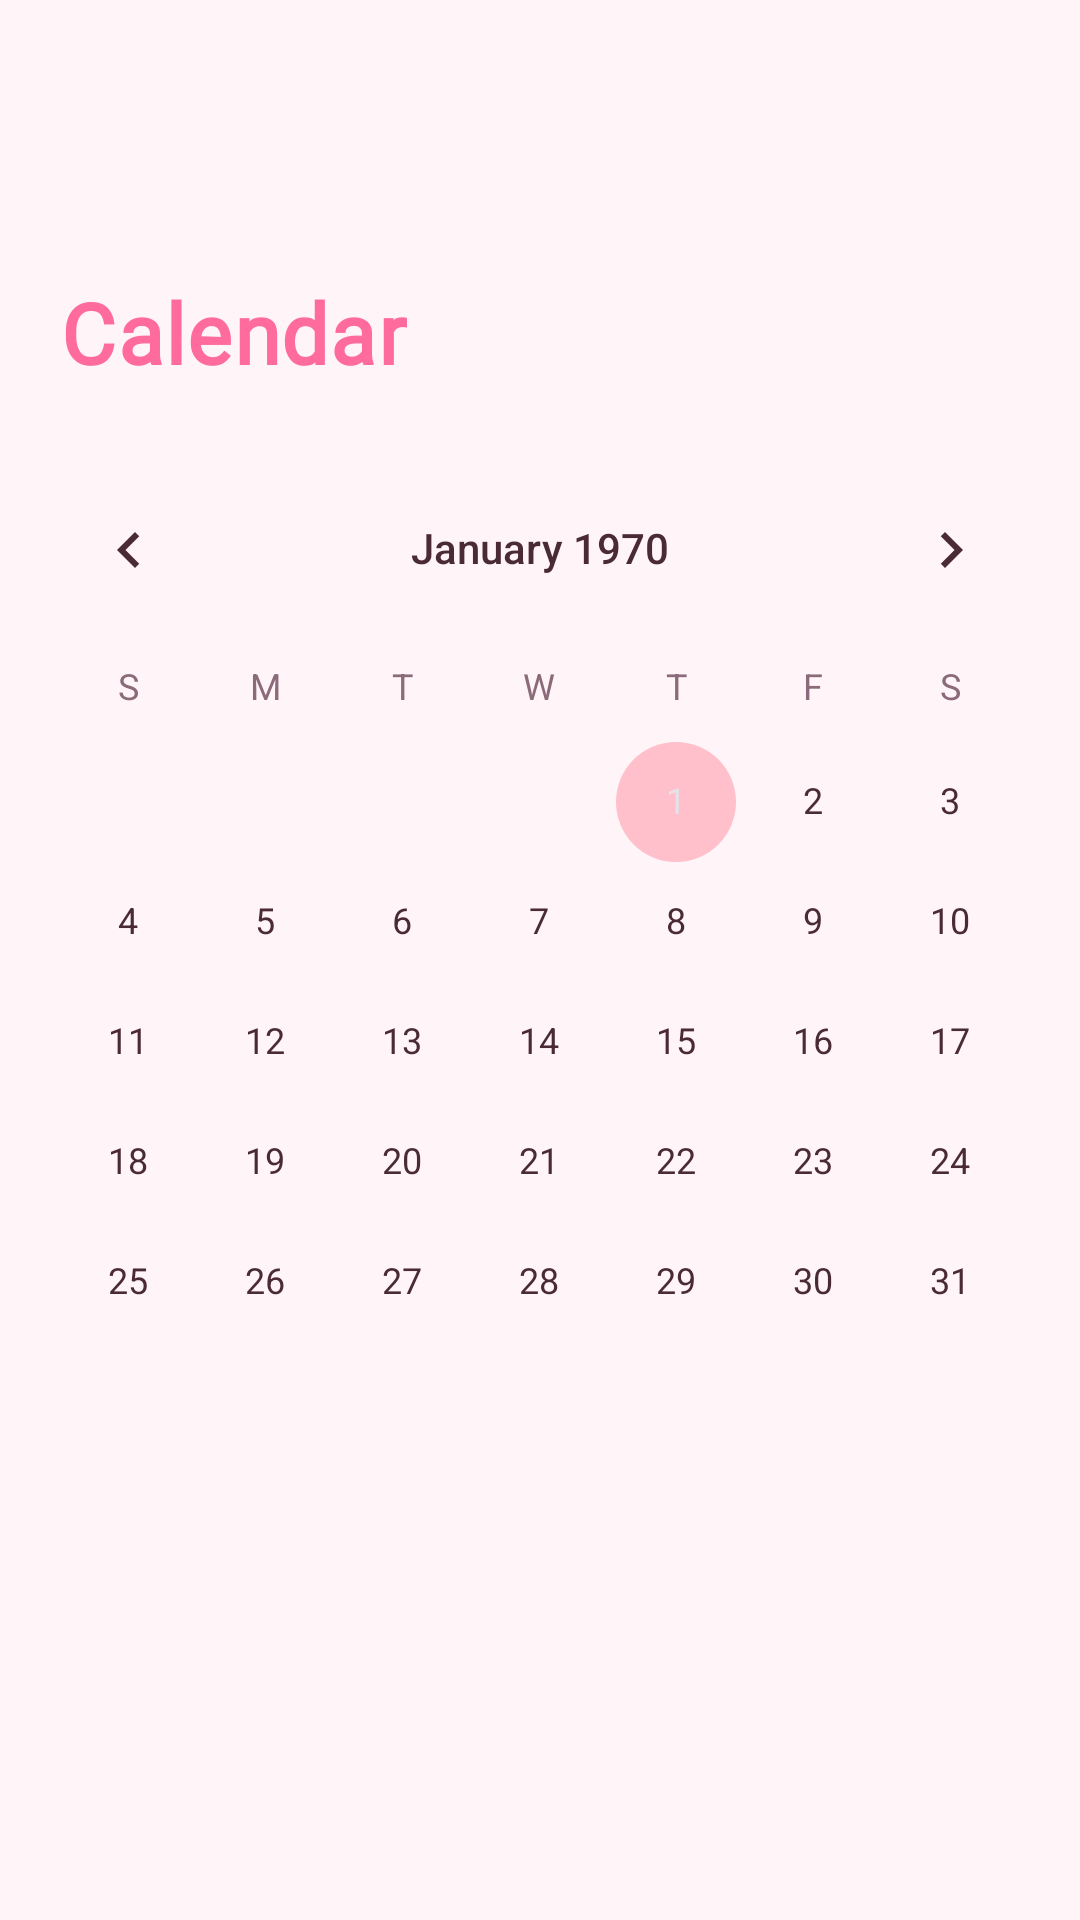

Here is an Android app screen rendered from its layout file. Give the layout XML and the strings, colors and styles it references.
<!-- AndroidManifest.xml: application theme Theme.QuickDiary -->
<!-- res/layout/activity_calendar.xml -->
<?xml version="1.0" encoding="utf-8"?>
<androidx.coordinatorlayout.widget.CoordinatorLayout xmlns:android="http://schemas.android.com/apk/res/android"
    xmlns:app="http://schemas.android.com/apk/res-auto"
    xmlns:tools="http://schemas.android.com/tools"
    android:layout_width="match_parent"
    android:layout_height="match_parent"
    tools:context=".activities.CalendarActivity">

    <LinearLayout
        android:layout_width="match_parent"
        android:layout_height="match_parent"
        android:orientation="vertical"
        android:paddingTop="72dp">
        
        <TextView
            android:layout_width="wrap_content"
            android:layout_height="wrap_content"
            android:text="@string/calendar"
            android:textColor="@color/primary"
            android:textSize="28sp"
            android:textStyle="bold"
            android:fontFamily="@font/poppins_bold"
            android:letterSpacing="0.02"
            android:padding="20dp"
            android:paddingBottom="12dp" />

        <CalendarView
            android:id="@+id/calendarView"
            android:layout_width="match_parent"
            android:layout_height="wrap_content" />

        <com.google.android.material.card.MaterialCardView
            android:id="@+id/selectedDayPanel"
            android:layout_width="match_parent"
            android:layout_height="wrap_content"
            android:layout_margin="16dp"
            android:visibility="gone"
            app:cardCornerRadius="12dp"
            app:cardElevation="4dp">

            <LinearLayout
                android:layout_width="match_parent"
                android:layout_height="wrap_content"
                android:orientation="vertical"
                android:padding="16dp">

                <TextView
                    android:id="@+id/selectedDateText"
                    android:layout_width="wrap_content"
                    android:layout_height="wrap_content"
                    android:textSize="18sp"
                    android:textStyle="bold"
                    android:textColor="@color/primary"
                    android:fontFamily="@font/poppins_bold"
                    android:letterSpacing="0.02" />

                <TextView
                    android:id="@+id/selectedDayStatus"
                    android:layout_width="wrap_content"
                    android:layout_height="wrap_content"
                    android:layout_marginTop="8dp"
                    android:textSize="15sp"
                    android:textColor="@color/text_dark"
                    android:fontFamily="@font/poppins_regular"
                    android:letterSpacing="0.01" />

                <com.google.android.material.button.MaterialButton
                    android:id="@+id/actionButton"
                    style="@style/PinkButtonStyle"
                    android:layout_width="match_parent"
                    android:layout_height="wrap_content"
                    android:layout_marginTop="12dp"
                    android:text="@string/open_entry" />

            </LinearLayout>

        </com.google.android.material.card.MaterialCardView>

    </LinearLayout>

</androidx.coordinatorlayout.widget.CoordinatorLayout>
<!-- resources referenced by this layout -->
<resources>
  <color name="primary">#FF6B9D</color>
  <color name="text_dark">#4A2A35</color>
  <string name="calendar">Calendar</string>
  <string name="open_entry">Open</string>
  <style name="PinkButtonStyle" parent="Widget.Material3.Button">
          <item name="android:textSize">16sp</item>
          <item name="android:textStyle">bold</item>
          <item name="android:textColor">@color/text_on_pink</item>
          <item name="backgroundTint">@color/primary</item>
          <item name="cornerRadius">18dp</item>
          <item name="android:paddingStart">24dp</item>
          <item name="android:paddingEnd">24dp</item>
          <item name="android:paddingTop">14dp</item>
          <item name="android:paddingBottom">14dp</item>
          <item name="android:elevation">6dp</item>
          <item name="android:fontFamily">@font/poppins_bold</item>
          <item name="android:letterSpacing">0.02</item>
      </style>
  <style name="Theme.QuickDiary" parent="Theme.Material3.DayNight.NoActionBar">
          <item name="colorPrimary">@color/primary</item>
          <item name="colorPrimaryDark">@color/primary_dark</item>
          <item name="colorSecondary">@color/secondary</item>
          <item name="colorAccent">@color/accent</item>
          <item name="android:textColorPrimary">@color/text_dark</item>
          <item name="android:textColorSecondary">@color/text_muted</item>
          <item name="android:windowBackground">@color/background_light</item>
      </style>
  <color name="text_on_pink">#FFFFFF</color>
  <color name="primary_dark">#E85A8A</color>
  <color name="secondary">#FFB6C1</color>
  <color name="accent">#FFC0CB</color>
  <color name="text_muted">#8B6B7A</color>
  <color name="background_light">#FFF5F8</color>
</resources>
